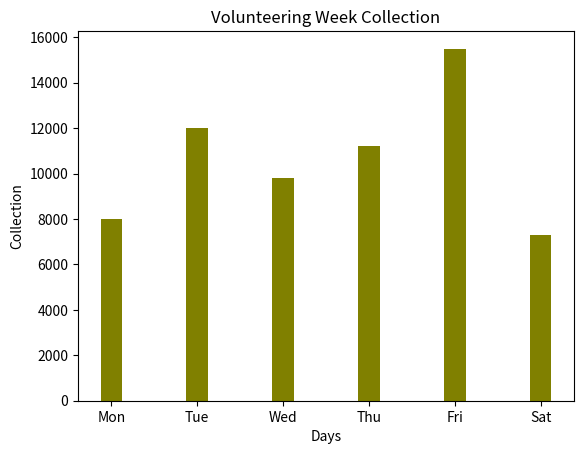

This chart was generated by the following Python code:
import matplotlib.pyplot as plt
import numpy as np
c=[8000,12000,9800,11200,15500,7300]
X=np.arange(6)
plt.title("Volunteering Week Collection")
plt.bar(X,c,color='olive',width=0.25)
plt.xticks(X,['Mon','Tue','Wed','Thu','Fri','Sat'])
plt.xlabel("Days")
plt.ylabel("Collection")
plt.show()
